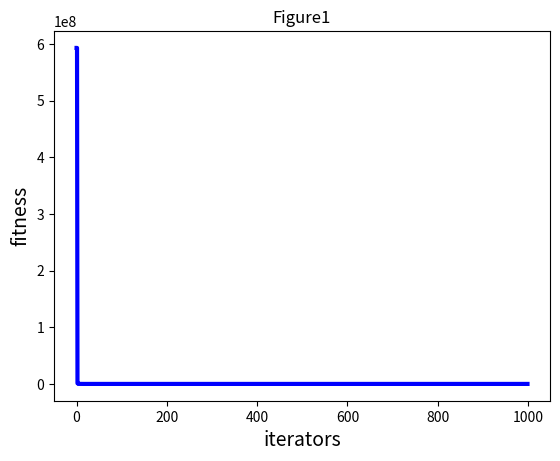

Recreate this plot in Python.
from typing import Dict, List
import numpy as np
import random
import matplotlib.pyplot as plt
import time

def test_func(x, args=None):
    sum = 0
    length = len(x)
    for i in range(length):
        sum += (4*x[i]**3-5*x[i]**2+x[i]+6)**2
    return sum

class ParticleSwarmOptimization():
    def __init__(self, n_pops=100, n_dims=6, n_iters=500, w=0.99, c1=2, c2=2):
        #定义所需变量
        self.w  = w
        self.c1 = c1#学习因子
        self.c2 = c2

        self.r1 = 0.6#超参数
        self.r2 = 0.3

        self.n_pops  = n_pops  # 粒子数量
        self.n_dims  = n_dims       # 搜索维度
        self.n_iters = n_iters      # 迭代次数

        #定义各个矩阵大小
        self.X           = np.zeros((self.n_pops, self.n_dims))  # 所有粒子的值
        self.V           = np.zeros((self.n_pops, self.n_dims))  # 所有粒子的速度
        self.pop_best    = np.zeros((self.n_pops, self.n_dims))  # 个体经历的最佳位置和全局最佳位置矩阵
        self.global_best = np.zeros((1, self.n_dims))
        self.pop_loss    = np.zeros(self.n_pops)  # 每个个体的历史最佳适应值
        self.loss        = 1E10  # 全局最佳适应值
        return

    #目标函数，根据使用场景进行设置
    def set_objective_func(self, func_objective):
        self.func_objective = func_objective
        return

    def set_boundery(self, lower_bound=0, upper_bound=1):
        self.lower_bound = lower_bound
        self.upper_bound = upper_bound
        return

    #初始化粒子群
    def init_population(self, **kwargs_of_func_objective: Dict):
        """
            {mats_projection_of_n_cams, points3d_of_n_cams, points2d_of_n_cams}
        """
        for i in range(self.n_pops):
            for j in range(self.n_dims):
                self.X[i][j] = self.lower_bound[j] + random.uniform(0, 1) * (self.upper_bound[j] - self.lower_bound[j]) #* np.array([1, 1, 1, 2*np.pi, 2*np.pi, 2*np.pi])
                self.V[i][j] = random.uniform(0, 1) #* np.array([1, 1, 1, 2*np.pi, 2*np.pi, 2*np.pi])
            self.pop_best[i] = self.X[i]
            loss_tmp = self.func_objective(self.X[i], **kwargs_of_func_objective)
            self.pop_loss[i] = loss_tmp
            if (loss_tmp < self.loss):
                self.loss = loss_tmp
                self.global_best = self.X[i]
        return
 
    def _update_pop(self, j_pop):
        """
        更新算子：更新下一时刻的位置和速度
        """
        # for j_pop in range(self.n_pops):
            # 更新速度
        self.V[j_pop] = self.w * self.V[j_pop] + \
            self.c1 * self.r1* ( self.pop_best[j_pop] - self.X[j_pop]) + \
            self.c2 * self.r2* (self.global_best - self.X[j_pop])
        # 更新值
        self.X[j_pop] = self.X[j_pop] + self.V[j_pop]
        # 越界保护
        for k_dim in range(self.n_dims):
            if self.X[j_pop][k_dim] < self.lower_bound[k_dim]:
                self.X[j_pop][k_dim] = self.upper_bound[k_dim]
            if self.X[j_pop][k_dim] > self.upper_bound[k_dim]:
                self.X[j_pop][k_dim] = self.lower_bound[k_dim]
        return

    def run(self, **kwargs_of_func_objective: Dict):
        """
            {mats_projection_of_n_cams, points3d_of_n_cams, points2d_of_n_cams}
        """
        t0 = time.time()
        log_loss = []
        self.init_population(**kwargs_of_func_objective)
        print("\n" + "PSO:\t n_iters: {}\t w: {}\t c1: {}\t c2: {}".format(self.n_iters, self.w, self.c1, self.c2))
        for i_iter in range(self.n_iters):

            for j_pop in range(self.n_pops): # 更新gbest\pbest
                self._update_pop(j_pop) # 更新参数
                loss = self.func_objective(self.X[j_pop], **kwargs_of_func_objective)
                if (loss < self.pop_loss[j_pop]):  # 更新个体最优
                    self.pop_loss[j_pop] = loss.copy()
                    self.pop_best[j_pop] = self.X[j_pop].copy()
                    if (loss < self.loss):  # 更新全局最优
                        self.global_best = self.X[j_pop].copy()
                        self.loss        = self.pop_loss[j_pop].copy()
            log_loss.append(self.loss)
            
            # 输出
            n_step = self.n_iters // 100 
            if i_iter % n_step == 0: 
                t1 = time.time()
                print("iter {:0>4d}/{:0>4d}:\t loss: {:.2f}\t time: {:0.2f}".format(i_iter, self.n_iters, self.loss, t1 - t0))
                t0 = t1
        return log_loss


if __name__ == '__main__':
    pso_test = ParticleSwarmOptimization(50, 5, 1000)
    pso_test.set_objective_func(test_func)
    pso_test.set_boundery(np.zeros(5), 10*np.ones(5))
    pso_test.set_boundery(lower_bound=-100*np.ones(5), upper_bound=100*np.ones(5))
    fitness = pso_test.run(args=[1,2,3,4,6])
    plt.figure(1)
    plt.title("Figure1")
    plt.xlabel("iterators", size=14)
    plt.ylabel("fitness", size=14)
    t = np.array([t for t in range(0, 1000)])
    fitness = np.array(fitness)
    plt.plot(t, fitness, color='b', linewidth=3)
    plt.show()